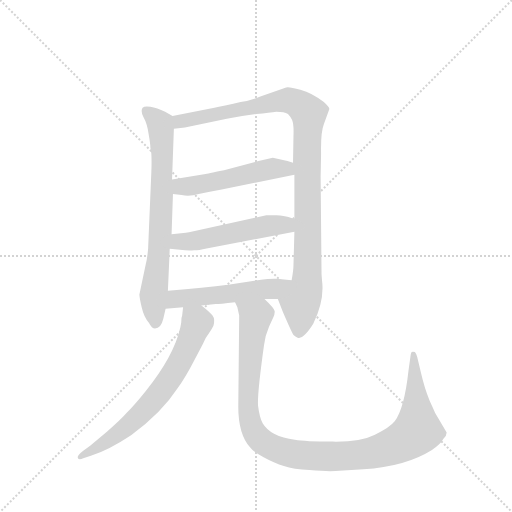
t = 0.00 s
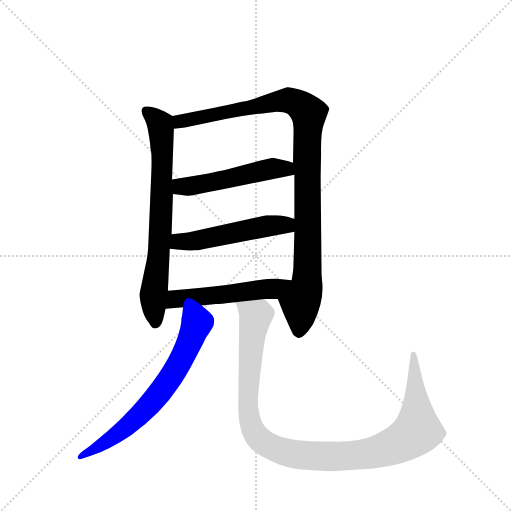
t = 4.78 s
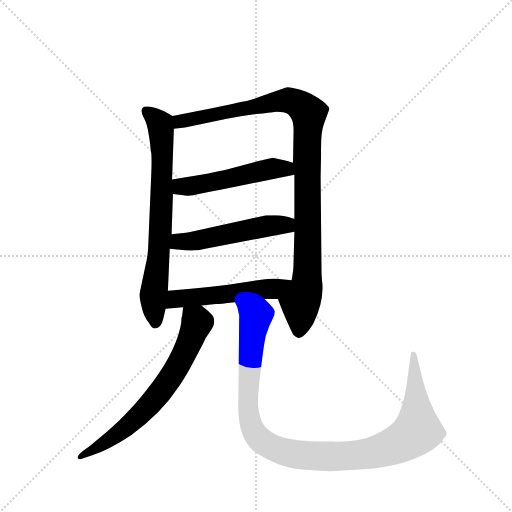
t = 4.96 s
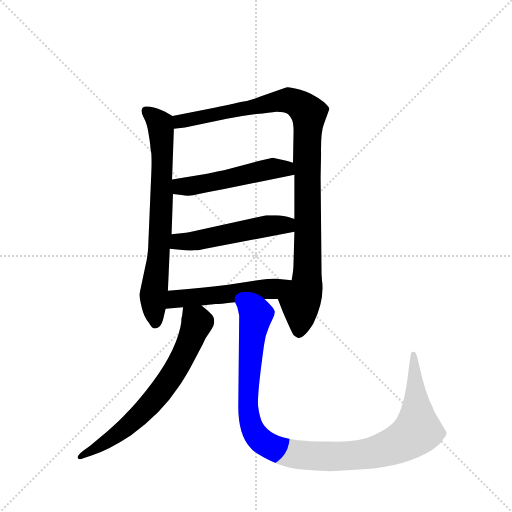
t = 5.14 s
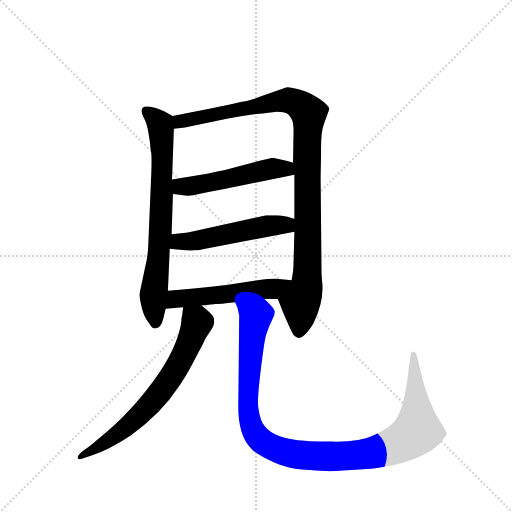
t = 5.32 s
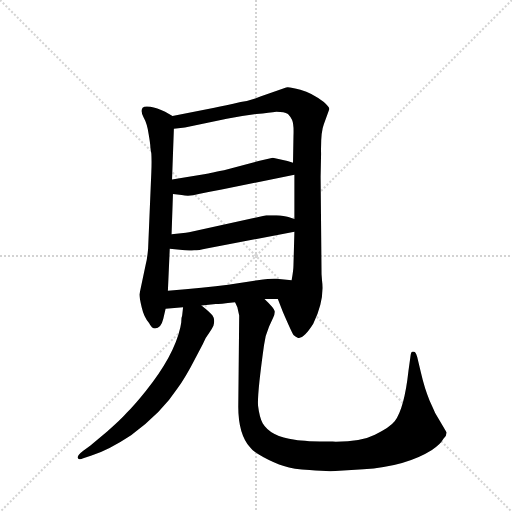
t = 5.93 s

The animated SVG that drew these frames (rendered in a browser with its animation timeline set to each time). Animation: 7 CSS @keyframes rules; one cycle of 5.92 s.

<svg version="1.1" viewBox="0 0 1024 1024" xmlns="http://www.w3.org/2000/svg">
  <g stroke="lightgray" stroke-dasharray="1,1" stroke-width="1" transform="scale(4, 4)">
    <line x1="0" y1="0" x2="256" y2="256"></line>
    <line x1="256" y1="0" x2="0" y2="256"></line>
    <line x1="128" y1="0" x2="128" y2="256"></line>
    <line x1="0" y1="128" x2="256" y2="128"></line>
  </g>
  <g transform="scale(0.92, -0.92) translate(60, -900)">
    <style type="text/css">
      
        @keyframes keyframes0 {
          from {
            stroke: blue;
            stroke-dashoffset: 734;
            stroke-width: 128;
          }
          70% {
            animation-timing-function: step-end;
            stroke: blue;
            stroke-dashoffset: 0;
            stroke-width: 128;
          }
          to {
            stroke: black;
            stroke-width: 1024;
          }
        }
        #make-me-a-hanzi-animation-0 {
          animation: keyframes0 0.8473307291666666s both;
          animation-delay: 0s;
          animation-timing-function: linear;
        }
      
        @keyframes keyframes1 {
          from {
            stroke: blue;
            stroke-dashoffset: 1037;
            stroke-width: 128;
          }
          77% {
            animation-timing-function: step-end;
            stroke: blue;
            stroke-dashoffset: 0;
            stroke-width: 128;
          }
          to {
            stroke: black;
            stroke-width: 1024;
          }
        }
        #make-me-a-hanzi-animation-1 {
          animation: keyframes1 1.0939127604166667s both;
          animation-delay: 0.8473307291666666s;
          animation-timing-function: linear;
        }
      
        @keyframes keyframes2 {
          from {
            stroke: blue;
            stroke-dashoffset: 515;
            stroke-width: 128;
          }
          63% {
            animation-timing-function: step-end;
            stroke: blue;
            stroke-dashoffset: 0;
            stroke-width: 128;
          }
          to {
            stroke: black;
            stroke-width: 1024;
          }
        }
        #make-me-a-hanzi-animation-2 {
          animation: keyframes2 0.6691080729166666s both;
          animation-delay: 1.9412434895833335s;
          animation-timing-function: linear;
        }
      
        @keyframes keyframes3 {
          from {
            stroke: blue;
            stroke-dashoffset: 522;
            stroke-width: 128;
          }
          63% {
            animation-timing-function: step-end;
            stroke: blue;
            stroke-dashoffset: 0;
            stroke-width: 128;
          }
          to {
            stroke: black;
            stroke-width: 1024;
          }
        }
        #make-me-a-hanzi-animation-3 {
          animation: keyframes3 0.6748046875s both;
          animation-delay: 2.6103515625s;
          animation-timing-function: linear;
        }
      
        @keyframes keyframes4 {
          from {
            stroke: blue;
            stroke-dashoffset: 528;
            stroke-width: 128;
          }
          63% {
            animation-timing-function: step-end;
            stroke: blue;
            stroke-dashoffset: 0;
            stroke-width: 128;
          }
          to {
            stroke: black;
            stroke-width: 1024;
          }
        }
        #make-me-a-hanzi-animation-4 {
          animation: keyframes4 0.6796875s both;
          animation-delay: 3.28515625s;
          animation-timing-function: linear;
        }
      
        @keyframes keyframes5 {
          from {
            stroke: blue;
            stroke-dashoffset: 691;
            stroke-width: 128;
          }
          69% {
            animation-timing-function: step-end;
            stroke: blue;
            stroke-dashoffset: 0;
            stroke-width: 128;
          }
          to {
            stroke: black;
            stroke-width: 1024;
          }
        }
        #make-me-a-hanzi-animation-5 {
          animation: keyframes5 0.8123372395833334s both;
          animation-delay: 3.96484375s;
          animation-timing-function: linear;
        }
      
        @keyframes keyframes6 {
          from {
            stroke: blue;
            stroke-dashoffset: 1103;
            stroke-width: 128;
          }
          78% {
            animation-timing-function: step-end;
            stroke: blue;
            stroke-dashoffset: 0;
            stroke-width: 128;
          }
          to {
            stroke: black;
            stroke-width: 1024;
          }
        }
        #make-me-a-hanzi-animation-6 {
          animation: keyframes6 1.1476236979166667s both;
          animation-delay: 4.777180989583333s;
          animation-timing-function: linear;
        }
      
    </style>
    
      <path d="M 315 648 L 299 657 Q 281 666 267 668 Q 254 670 250 666 Q 245 659 252 645 Q 260 631 263 609 Q 267 586 267 579 L 269 566 Q 270 551 269 526 L 262 359 Q 260 337 257 326 L 243 260 Q 243 254 248 232 Q 253 210 264 198 Q 270 186 277 186 Q 290 186 295 207 L 300 229 L 305 268 L 309 359 L 313 391 L 316 478 L 314 510 L 318 620 C 319 646 319 646 315 648 Z" fill="lightgray"></path>
    
      <path d="M 544 250 L 555 222 Q 574 178 578 172 Q 582 168 587 166 Q 599 161 621 196 Q 646 247 640 291 L 639 304 L 637 515 L 638 566 Q 637 613 644 630 L 656 663 Q 656 667 644 678 Q 619 698 593 705 Q 568 712 562 710 L 506 690 Q 483 681 463 678 Q 430 670 406 666 L 315 648 C 286 642 288 616 318 620 L 342 623 L 433 642 Q 467 648 497 652 Q 527 655 541 657 Q 558 657 566 652 Q 571 647 575 639 Q 579 630 578 605 L 577 546 L 580 520 L 580 424 L 580 396 L 578 324 Q 578 313 574 291 C 570 261 533 278 544 250 Z" fill="lightgray"></path>
    
      <path d="M 316 478 L 335 476 Q 351 472 372 478 Q 394 483 422 488 L 580 520 C 609 526 605 537 577 546 L 565 550 L 533 557 L 502 550 L 427 530 Q 388 522 387 522 L 314 510 C 284 505 286 481 316 478 Z" fill="lightgray"></path>
    
      <path d="M 309 359 L 331 357 Q 351 354 362 356 Q 372 356 389 360 L 580 396 C 609 402 609 415 580 424 L 567 428 Q 558 431 541 432 L 519 432 L 351 395 Q 347 394 344 394 L 313 391 C 283 388 279 362 309 359 Z" fill="lightgray"></path>
    
      <path d="M 378 236 L 409 239 Q 416 239 451 243 L 515 250 L 544 250 C 574 250 604 288 574 291 L 541 294 Q 532 295 500 291 L 436 281 Q 385 274 305 268 C 275 266 270 227 300 229 L 338 232 L 378 236 Z" fill="lightgray"></path>
    
      <path d="M 334 199 L 332 188 Q 318 126 257 50 Q 233 20 215 2 Q 204 -11 173 -38 L 136 -69 L 121 -80 Q 108 -90 109 -95 Q 111 -101 121 -96 L 139 -90 Q 175 -79 225 -46 Q 291 2 326 56 Q 343 79 363 118 L 381 152 Q 386 165 396 178 Q 400 184 404 192 Q 408 206 402 214 Q 397 221 378 236 C 355 255 341 262 338 232 L 336 214 Q 334 210 334 199 Z" fill="lightgray"></path>
    
      <path d="M 451 243 L 456 232 L 460 214 L 458 16 Q 458 -44 484 -73 Q 490 -82 513 -94 Q 537 -107 557 -113 Q 578 -120 613 -122 Q 649 -125 669 -124 L 730 -120 Q 822 -114 879 -78 Q 897 -67 904 -54 Q 911 -47 911 -40 L 886 2 Q 886 3 874 29 Q 863 55 855 90 L 847 124 Q 845 132 842 135 Q 837 136 835 135 Q 833 133 832 123 L 828 94 Q 819 12 798 -16 Q 787 -30 755 -45 Q 724 -61 663 -60 Q 603 -60 581 -56 Q 528 -49 511 -20 Q 504 -7 501 18 Q 499 43 514 150 Q 516 169 525 190 L 534 210 Q 538 218 537 224 Q 536 230 515 250 C 494 272 442 272 451 243 Z" fill="lightgray"></path>
    
    
      <clipPath id="make-me-a-hanzi-clip-0">
        <path d="M 315 648 L 299 657 Q 281 666 267 668 Q 254 670 250 666 Q 245 659 252 645 Q 260 631 263 609 Q 267 586 267 579 L 269 566 Q 270 551 269 526 L 262 359 Q 260 337 257 326 L 243 260 Q 243 254 248 232 Q 253 210 264 198 Q 270 186 277 186 Q 290 186 295 207 L 300 229 L 305 268 L 309 359 L 313 391 L 316 478 L 314 510 L 318 620 C 319 646 319 646 315 648 Z"></path>
      </clipPath>
      <path clip-path="url(#make-me-a-hanzi-clip-0)" d="M 256 660 L 288 631 L 292 597 L 288 389 L 273 259 L 278 198" fill="none" id="make-me-a-hanzi-animation-0" stroke-dasharray="606 1212" stroke-linecap="round"></path>
    
      <clipPath id="make-me-a-hanzi-clip-1">
        <path d="M 544 250 L 555 222 Q 574 178 578 172 Q 582 168 587 166 Q 599 161 621 196 Q 646 247 640 291 L 639 304 L 637 515 L 638 566 Q 637 613 644 630 L 656 663 Q 656 667 644 678 Q 619 698 593 705 Q 568 712 562 710 L 506 690 Q 483 681 463 678 Q 430 670 406 666 L 315 648 C 286 642 288 616 318 620 L 342 623 L 433 642 Q 467 648 497 652 Q 527 655 541 657 Q 558 657 566 652 Q 571 647 575 639 Q 579 630 578 605 L 577 546 L 580 520 L 580 424 L 580 396 L 578 324 Q 578 313 574 291 C 570 261 533 278 544 250 Z"></path>
      </clipPath>
      <path clip-path="url(#make-me-a-hanzi-clip-1)" d="M 323 628 L 340 639 L 567 682 L 590 673 L 611 654 L 609 311 L 605 272 L 593 243 L 590 180" fill="none" id="make-me-a-hanzi-animation-1" stroke-dasharray="909 1818" stroke-linecap="round"></path>
    
      <clipPath id="make-me-a-hanzi-clip-2">
        <path d="M 316 478 L 335 476 Q 351 472 372 478 Q 394 483 422 488 L 580 520 C 609 526 605 537 577 546 L 565 550 L 533 557 L 502 550 L 427 530 Q 388 522 387 522 L 314 510 C 284 505 286 481 316 478 Z"></path>
      </clipPath>
      <path clip-path="url(#make-me-a-hanzi-clip-2)" d="M 321 484 L 339 495 L 530 534 L 562 533 L 571 526" fill="none" id="make-me-a-hanzi-animation-2" stroke-dasharray="387 774" stroke-linecap="round"></path>
    
      <clipPath id="make-me-a-hanzi-clip-3">
        <path d="M 309 359 L 331 357 Q 351 354 362 356 Q 372 356 389 360 L 580 396 C 609 402 609 415 580 424 L 567 428 Q 558 431 541 432 L 519 432 L 351 395 Q 347 394 344 394 L 313 391 C 283 388 279 362 309 359 Z"></path>
      </clipPath>
      <path clip-path="url(#make-me-a-hanzi-clip-3)" d="M 315 364 L 326 373 L 516 408 L 562 411 L 571 403" fill="none" id="make-me-a-hanzi-animation-3" stroke-dasharray="394 788" stroke-linecap="round"></path>
    
      <clipPath id="make-me-a-hanzi-clip-4">
        <path d="M 378 236 L 409 239 Q 416 239 451 243 L 515 250 L 544 250 C 574 250 604 288 574 291 L 541 294 Q 532 295 500 291 L 436 281 Q 385 274 305 268 C 275 266 270 227 300 229 L 338 232 L 378 236 Z"></path>
      </clipPath>
      <path clip-path="url(#make-me-a-hanzi-clip-4)" d="M 306 235 L 322 250 L 533 272 L 568 287" fill="none" id="make-me-a-hanzi-animation-4" stroke-dasharray="400 800" stroke-linecap="round"></path>
    
      <clipPath id="make-me-a-hanzi-clip-5">
        <path d="M 334 199 L 332 188 Q 318 126 257 50 Q 233 20 215 2 Q 204 -11 173 -38 L 136 -69 L 121 -80 Q 108 -90 109 -95 Q 111 -101 121 -96 L 139 -90 Q 175 -79 225 -46 Q 291 2 326 56 Q 343 79 363 118 L 381 152 Q 386 165 396 178 Q 400 184 404 192 Q 408 206 402 214 Q 397 221 378 236 C 355 255 341 262 338 232 L 336 214 Q 334 210 334 199 Z"></path>
      </clipPath>
      <path clip-path="url(#make-me-a-hanzi-clip-5)" d="M 345 227 L 369 199 L 336 122 L 301 64 L 233 -13 L 183 -53 L 115 -94" fill="none" id="make-me-a-hanzi-animation-5" stroke-dasharray="563 1126" stroke-linecap="round"></path>
    
      <clipPath id="make-me-a-hanzi-clip-6">
        <path d="M 451 243 L 456 232 L 460 214 L 458 16 Q 458 -44 484 -73 Q 490 -82 513 -94 Q 537 -107 557 -113 Q 578 -120 613 -122 Q 649 -125 669 -124 L 730 -120 Q 822 -114 879 -78 Q 897 -67 904 -54 Q 911 -47 911 -40 L 886 2 Q 886 3 874 29 Q 863 55 855 90 L 847 124 Q 845 132 842 135 Q 837 136 835 135 Q 833 133 832 123 L 828 94 Q 819 12 798 -16 Q 787 -30 755 -45 Q 724 -61 663 -60 Q 603 -60 581 -56 Q 528 -49 511 -20 Q 504 -7 501 18 Q 499 43 514 150 Q 516 169 525 190 L 534 210 Q 538 218 537 224 Q 536 230 515 250 C 494 272 442 272 451 243 Z"></path>
      </clipPath>
      <path clip-path="url(#make-me-a-hanzi-clip-6)" d="M 458 239 L 496 212 L 479 39 L 486 -24 L 511 -60 L 560 -83 L 624 -92 L 720 -89 L 768 -80 L 830 -51 L 848 -36 L 839 128" fill="none" id="make-me-a-hanzi-animation-6" stroke-dasharray="975 1950" stroke-linecap="round"></path>
    
  </g>
</svg>
